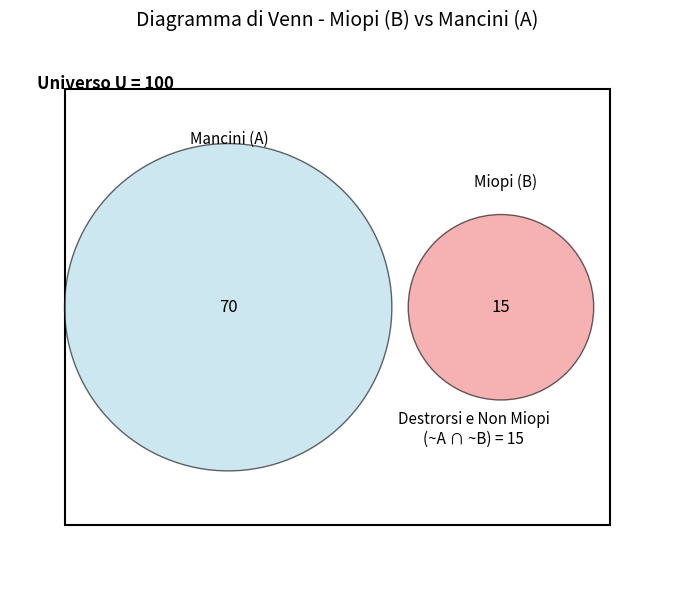

This chart was generated by the following Python code:
import matplotlib.pyplot as plt

# Setup del diagramma
fig, ax = plt.subplots(figsize=(8, 6))
ax.set_xlim(0, 12)
ax.set_ylim(0, 10)
ax.set_aspect('equal')
ax.axis('off')

# Rettangolo dell’universo
rect = plt.Rectangle((1, 1), 10, 8, edgecolor='black', facecolor='none', linewidth=1.5)
ax.add_patch(rect)
ax.text(0.5, 9, 'Universo U = 100', fontsize=12, fontweight='bold')

# Cerchio per Mancini (A)
circle_A = plt.Circle((4, 5), 3, color='lightblue', alpha=0.6, ec='black')
ax.add_patch(circle_A)
ax.text(4, 5, '70', fontsize=12, ha='center', va='center')
ax.text(3.3, 8, 'Mancini (A)', fontsize=11)

# Cerchio per Miopi (B) – disgiunto da A
circle_B = plt.Circle((9, 5), 1.7, color='lightcoral', alpha=0.6, ec='black')
ax.add_patch(circle_B)
ax.text(9, 5, '15', fontsize=12, ha='center', va='center')
ax.text(8.5, 7.2, 'Miopi (B)', fontsize=11)

# Testo per ~A ∩ ~B = 15 (Destrorsi e Non Miopi)
ax.text(8.5, 2.5, 'Destrorsi e Non Miopi\n(~A ∩ ~B) = 15', fontsize=11, ha='center')

plt.title('Diagramma di Venn - Miopi (B) vs Mancini (A)', fontsize=14)
plt.tight_layout()
plt.show()
